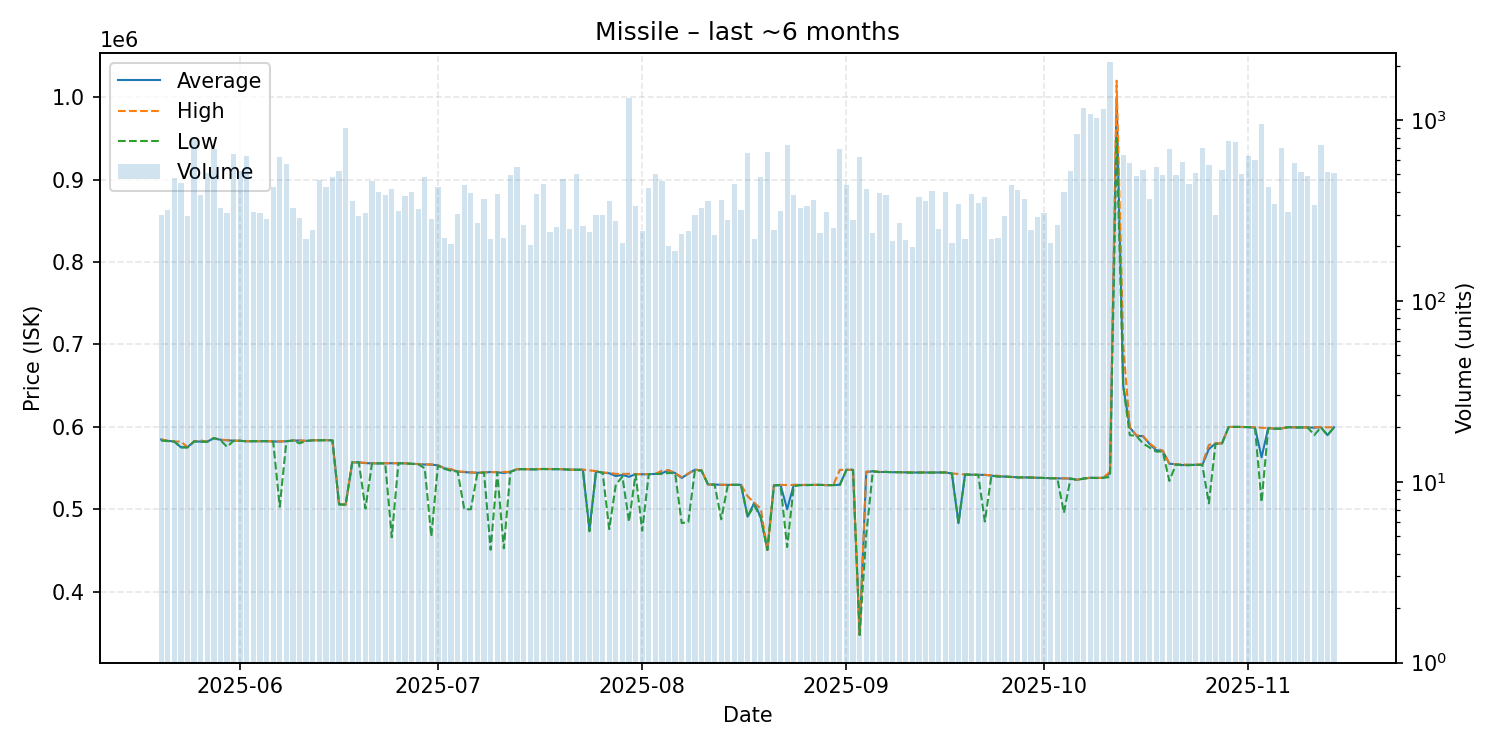

The file beside this chart, header and first rows:
date, average, highest, lowest, order_count, volume
2025-05-20, 584600, 584900, 583300, 174, 297
2025-05-21, 583000, 583000, 582700, 149, 319
2025-05-22, 582200, 582200, 582200, 194, 479
2025-05-23, 575200, 582200, 575100, 234, 450
2025-05-24, 575200, 575300, 575000, 198, 296
2025-05-25, 582400, 582400, 582300, 261, 789
2025-05-26, 582100, 583500, 582000, 218, 383
2025-05-27, 582000, 582000, 582000, 196, 511
2025-05-28, 586300, 586400, 586300, 218, 688
2025-05-29, 584300, 584500, 584000, 221, 325
2025-05-30, 583800, 583900, 575700, 232, 305
2025-05-31, 583200, 583200, 583200, 272, 648
2025-06-01, 583100, 583100, 583100, 289, 525
2025-06-02, 582500, 582600, 582300, 217, 631
2025-06-03, 582600, 582600, 582600, 192, 309
2025-06-04, 582600, 582600, 582600, 175, 305
2025-06-05, 582600, 582600, 582600, 182, 283
2025-06-06, 582300, 582450, 582200, 224, 426
2025-06-07, 582200, 582400, 503000, 234, 622
2025-06-08, 582500, 582500, 582500, 255, 575
2025-06-09, 583400, 583400, 583400, 182, 328
2025-06-10, 583400, 583600, 580000, 183, 288
2025-06-11, 582900, 583000, 582800, 160, 221
2025-06-12, 583700, 583700, 583700, 182, 246
2025-06-13, 583700, 583900, 583600, 202, 467
2025-06-14, 583900, 583900, 583900, 227, 429
2025-06-15, 583500, 583600, 583500, 232, 483
2025-06-16, 505900, 506000, 505900, 177, 524
2025-06-17, 505600, 505700, 505500, 187, 906
2025-06-18, 556900, 556900, 556900, 154, 355
2025-06-19, 556900, 556900, 556900, 167, 294
2025-06-20, 556000, 556300, 500800, 185, 308
2025-06-21, 555700, 555800, 555700, 239, 462
2025-06-22, 555700, 555800, 555600, 191, 399
2025-06-23, 555800, 555800, 555700, 196, 385
2025-06-24, 555900, 556000, 466000, 193, 416
2025-06-25, 555900, 555900, 555700, 160, 314
2025-06-26, 555700, 555700, 555700, 195, 381
2025-06-27, 555200, 555300, 555100, 165, 401
2025-06-28, 554900, 554900, 554700, 205, 322
2025-06-29, 554300, 554700, 549800, 202, 485
2025-06-30, 554250, 554400, 466900, 157, 284
2025-07-01, 553300, 553400, 553000, 168, 429
2025-07-02, 549700, 549700, 549000, 138, 224
2025-07-03, 548250, 548700, 546700, 144, 206
2025-07-04, 545700, 545900, 545700, 174, 302
2025-07-05, 545100, 545500, 500000, 220, 438
2025-07-06, 544600, 544800, 500000, 177, 393
2025-07-07, 544300, 544400, 544300, 154, 271
2025-07-08, 544600, 544700, 544400, 194, 367
2025-07-09, 545200, 545300, 450900, 142, 220
2025-07-10, 544900, 544900, 544800, 168, 390
2025-07-11, 544000, 545300, 452600, 161, 224
2025-07-12, 545500, 545500, 545400, 200, 499
2025-07-13, 548500, 548700, 548500, 186, 550
2025-07-14, 548700, 548700, 548700, 126, 262
2025-07-15, 548500, 548600, 548400, 151, 205
2025-07-16, 548500, 548900, 548400, 159, 389
2025-07-17, 548900, 548900, 548900, 151, 442
2025-07-18, 548800, 548900, 548300, 126, 239
... 119 more rows
